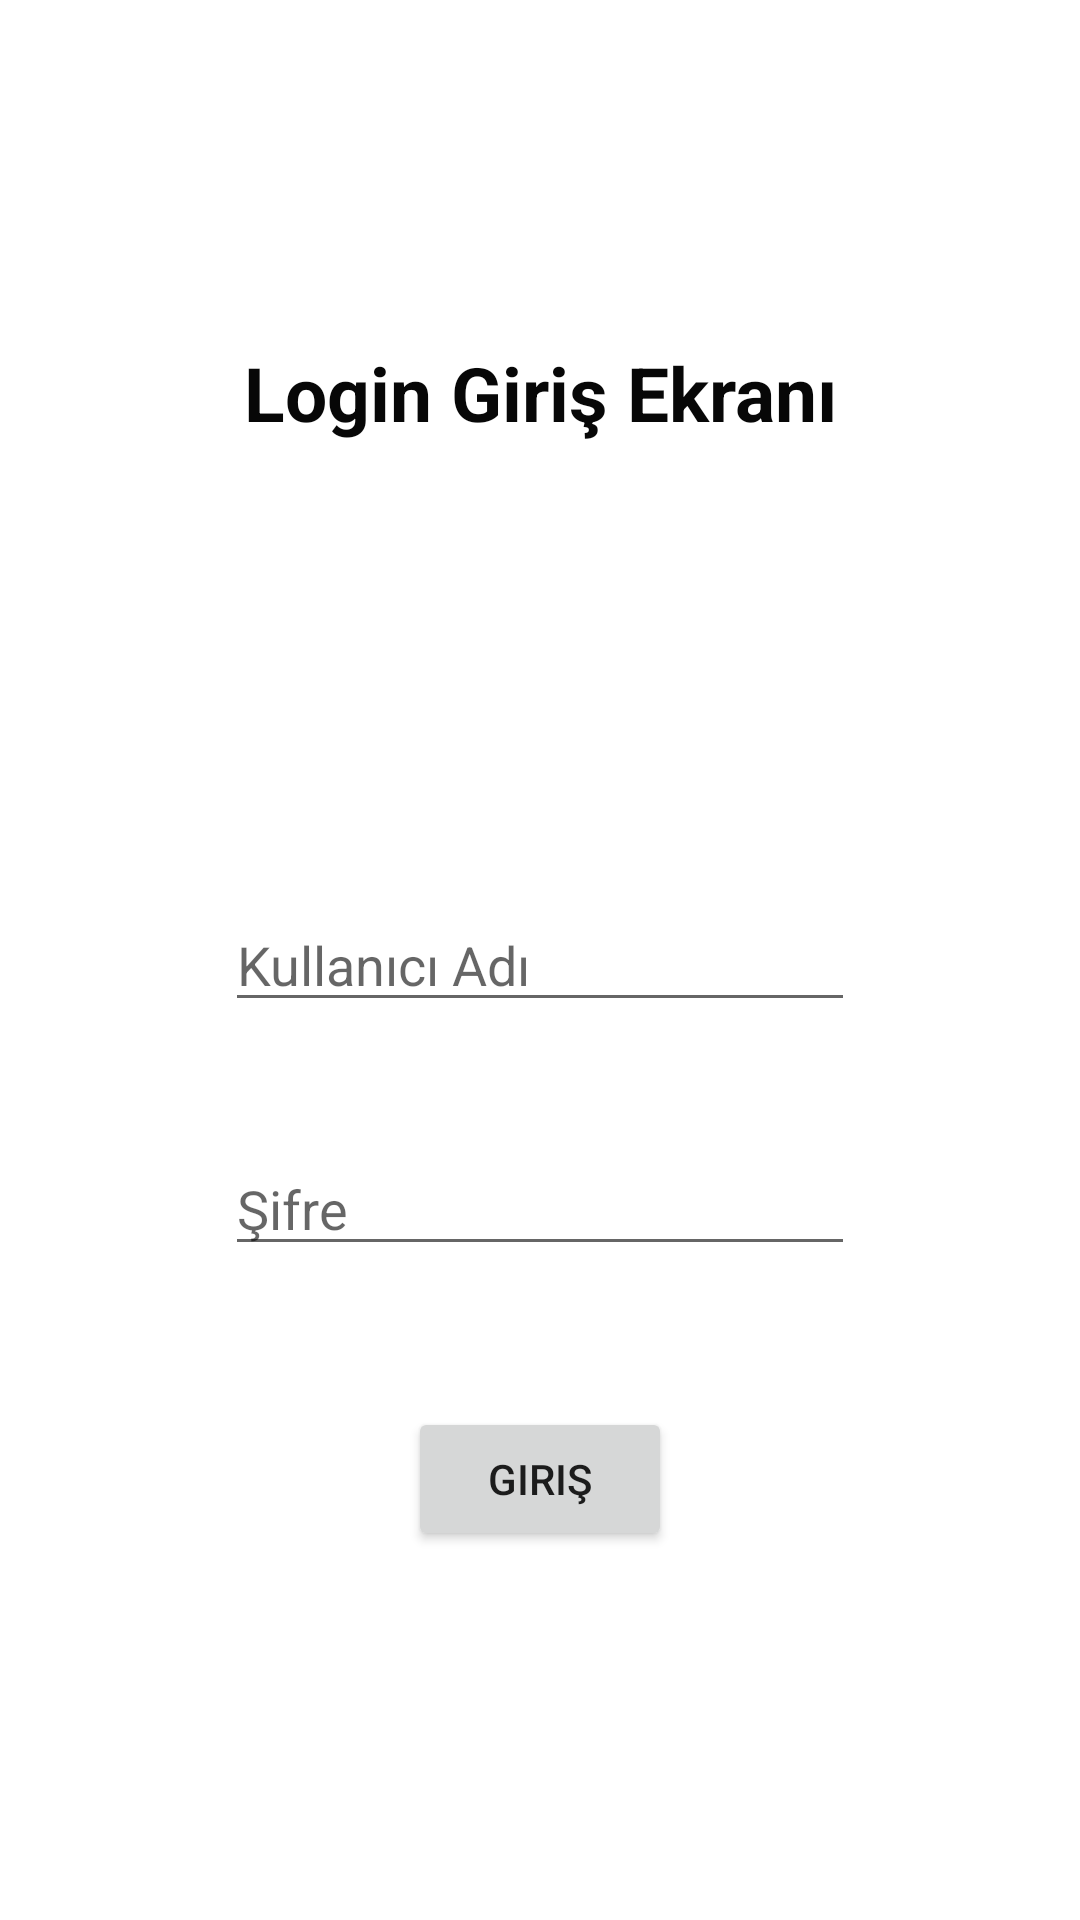

Reconstruct the res/layout file that produces this screen, plus the resources it refers to.
<!-- AndroidManifest.xml: application theme Theme.LoginGirisSP -->
<!-- res/layout/activity_main.xml -->
<?xml version="1.0" encoding="utf-8"?>
<androidx.constraintlayout.widget.ConstraintLayout xmlns:android="http://schemas.android.com/apk/res/android"
    xmlns:app="http://schemas.android.com/apk/res-auto"
    xmlns:tools="http://schemas.android.com/tools"
    android:layout_width="match_parent"
    android:layout_height="match_parent"
    tools:context=".MainActivity">

    <Button
        android:id="@+id/buttonGiris"
        android:layout_width="wrap_content"
        android:layout_height="wrap_content"
        android:layout_marginBottom="123dp"
        android:text="Giriş"
        app:layout_constraintBottom_toBottomOf="parent"
        app:layout_constraintEnd_toEndOf="parent"
        app:layout_constraintStart_toStartOf="parent" />

    <EditText
        android:id="@+id/editTextTextPersonName"
        android:layout_width="wrap_content"
        android:layout_height="wrap_content"
        android:ems="10"
        android:hint="Kullanıcı Adı"
        android:inputType="textPersonName"
        app:layout_constraintBottom_toBottomOf="parent"
        app:layout_constraintEnd_toEndOf="parent"
        app:layout_constraintStart_toStartOf="parent"
        app:layout_constraintTop_toTopOf="parent" />

    <EditText
        android:id="@+id/editTextTextPassword"
        android:layout_width="wrap_content"
        android:layout_height="wrap_content"
        android:layout_marginTop="28dp"
        android:layout_marginBottom="35dp"
        android:ems="10"
        android:hint="Şifre"
        android:inputType="textPassword"
        app:layout_constraintBottom_toTopOf="@+id/buttonGiris"
        app:layout_constraintEnd_toEndOf="parent"
        app:layout_constraintStart_toStartOf="parent"
        app:layout_constraintTop_toBottomOf="@+id/editTextTextPersonName" />

    <TextView
        android:id="@+id/textView"
        android:layout_width="256dp"
        android:layout_height="64dp"
        android:layout_marginTop="114dp"
        android:text="Login Giriş Ekranı"
        android:textAlignment="center"
        android:textColor="#070707"
        android:textSize="25sp"
        android:textStyle="bold"
        app:layout_constraintEnd_toEndOf="parent"
        app:layout_constraintStart_toStartOf="parent"
        app:layout_constraintTop_toTopOf="parent" />
</androidx.constraintlayout.widget.ConstraintLayout>
<!-- resources referenced by this layout -->
<resources>
  <style name="Theme.LoginGirisSP" parent="Theme.MaterialComponents.DayNight.DarkActionBar">
          
          <item name="colorPrimary">@color/purple_500</item>
          <item name="colorPrimaryVariant">@color/purple_700</item>
          <item name="colorOnPrimary">@color/white</item>
          
          <item name="colorSecondary">@color/teal_200</item>
          <item name="colorSecondaryVariant">@color/teal_700</item>
          <item name="colorOnSecondary">@color/black</item>
          
          <item name="android:statusBarColor">?attr/colorPrimaryVariant</item>
          
      </style>
  <!-- not gathered from this repository: default colours our renderer supplied (Android Studio template values) -->
  <color name="purple_500">#FF6200EE</color>
  <color name="purple_700">#FF3700B3</color>
  <color name="teal_200">#FF03DAC5</color>
  <color name="teal_700">#FF018786</color>
  <color name="black">#FF000000</color>
  <color name="white">#FFFFFFFF</color>
</resources>
